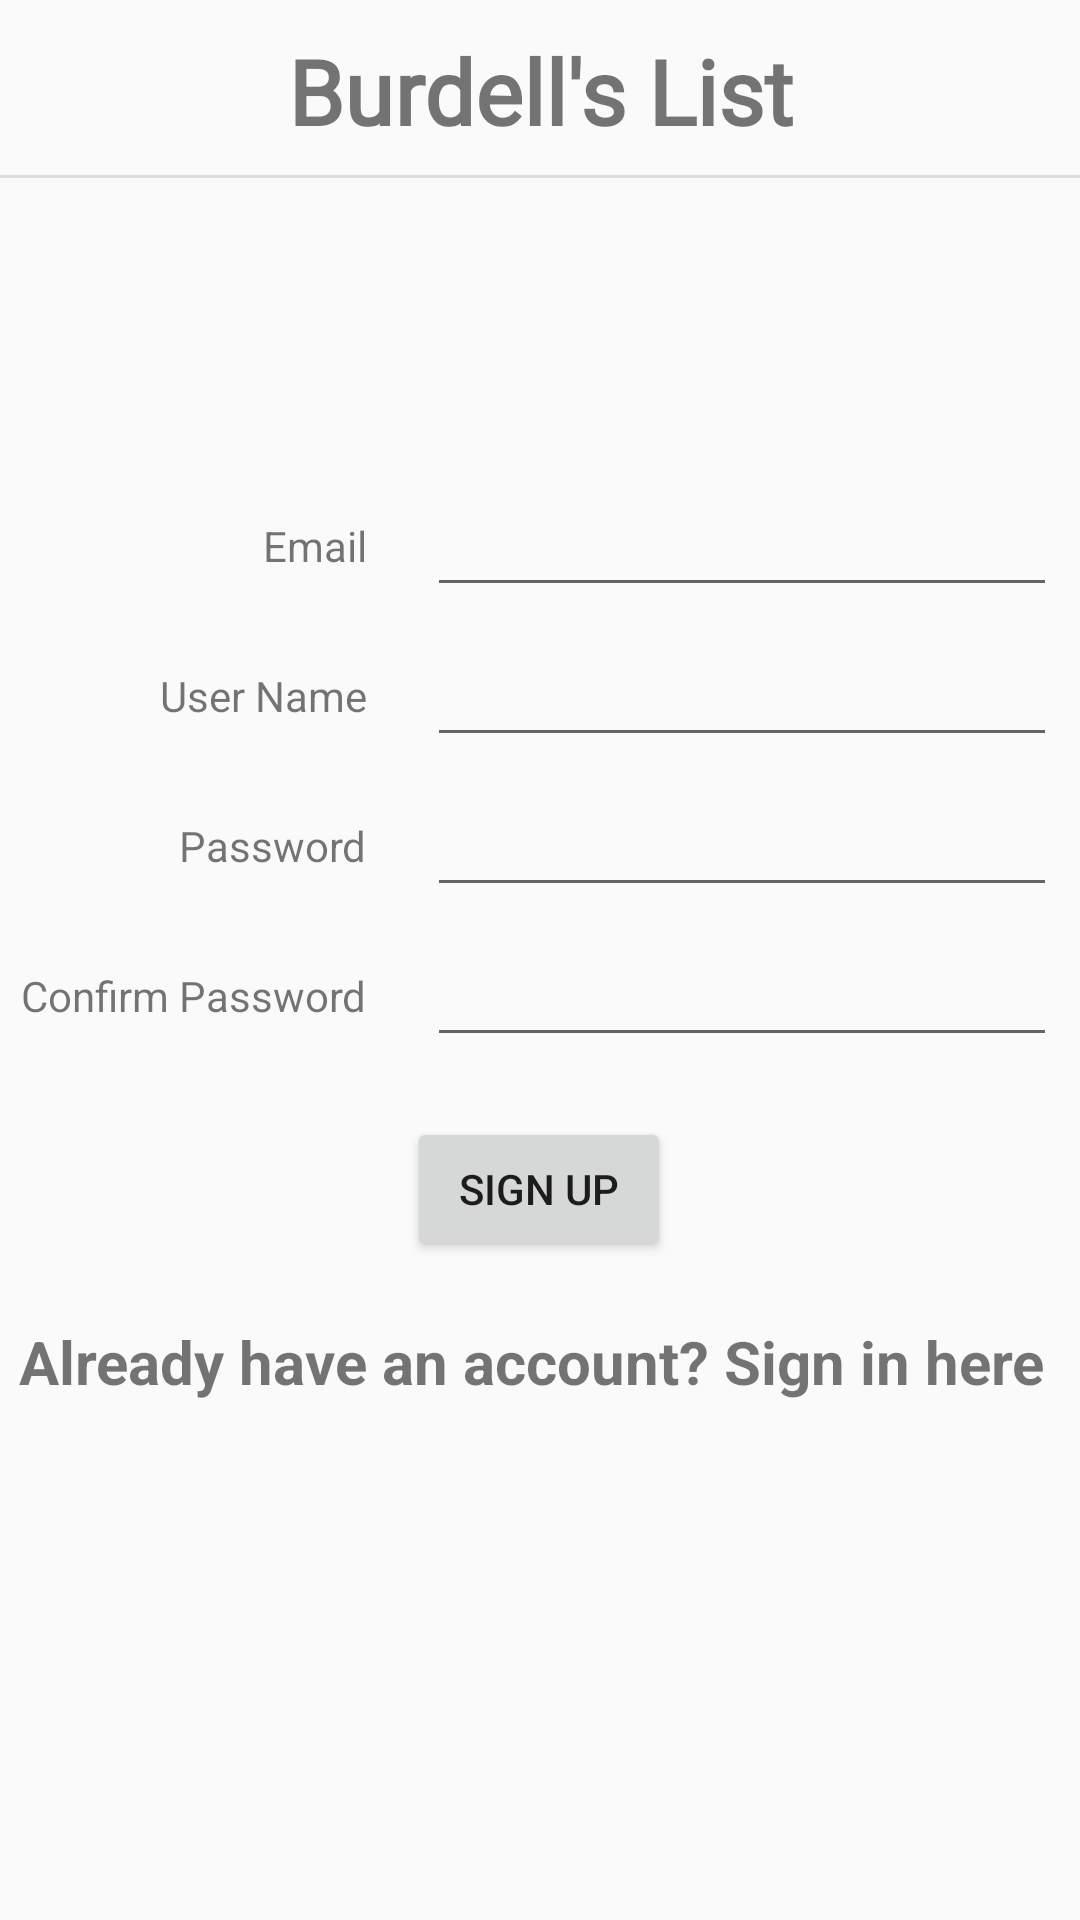

Here is an Android app screen rendered from its layout file. Give the layout XML and the strings, colors and styles it references.
<!-- AndroidManifest.xml: application theme MyAppTheme -->
<!-- res/layout/activity_register.xml -->
<?xml version="1.0" encoding="utf-8"?>
<RelativeLayout
    xmlns:android="http://schemas.android.com/apk/res/android"
    xmlns:app="http://schemas.android.com/apk/res-auto"
    xmlns:tools="http://schemas.android.com/tools"
    android:id="@+id/etEmail"
    android:layout_width="match_parent"
    android:layout_height="match_parent"
    android:orientation="vertical"
    tools:context=".RegisterActivity">

    <TextView
        android:id="@+id/app_header"
        android:layout_width="match_parent"
        android:layout_height="wrap_content"
        android:gravity="center_horizontal"
        android:paddingBottom="8dp"
        android:paddingTop="10dp"
        android:text="@string/app_name"
        android:textSize="30sp"
        android:fontFamily="@font/dancing_script"
        android:textStyle="bold" />

    <View
        android:id="@+id/delimiter"
        android:layout_width="match_parent"
        android:layout_height="1dp"
        android:background="@color/light_gray"
        android:layout_below="@id/app_header"/>



    <LinearLayout
        android:orientation="vertical"
        android:layout_centerInParent="true"
        android:layout_width="wrap_content"
        android:layout_height="wrap_content" >


        <LinearLayout
            android:layout_width="wrap_content"
            android:layout_height="wrap_content"
            android:layout_marginBottom="20dp"
            android:layout_gravity="center"
            android:orientation="horizontal" >

            <LinearLayout
                android:layout_width="wrap_content"
                android:layout_height="wrap_content"
                android:layout_marginEnd="20dp"
                android:orientation="vertical" >

                <TextView
                    android:id="@+id/textView"
                    android:layout_gravity="end"
                    android:layout_width="wrap_content"
                    android:layout_height="30dp"
                    android:text="Email" />

                <TextView
                    android:id="@+id/textUserName"
                    android:layout_gravity="end"
                    android:layout_marginTop="20dp"
                    android:layout_width="wrap_content"
                    android:layout_height="30dp"
                    android:text="User Name" />

                <TextView
                    android:id="@+id/textView2"
                    android:layout_gravity="end"
                    android:layout_marginTop="20dp"
                    android:layout_width="wrap_content"
                    android:layout_height="30dp"
                    android:text="Password" />

                <TextView
                    android:id="@+id/texCfPassword"
                    android:layout_gravity="end"
                    android:layout_marginTop="20dp"
                    android:layout_width="wrap_content"
                    android:layout_height="30dp"
                    android:text="Confirm Password" />

            </LinearLayout>


            <LinearLayout
                android:layout_width="wrap_content"
                android:layout_height="wrap_content"
                android:orientation="vertical">

                <EditText
                    android:id="@+id/editTextTextEmailAddress"
                    android:layout_width="210dp"
                    android:layout_height="30dp"
                    android:inputType="textEmailAddress" />

                <EditText
                    android:id="@+id/editTextUserName"
                    android:layout_marginTop="20dp"
                    android:layout_width="210dp"
                    android:layout_height="30dp"
                    android:inputType="text" />

                <EditText
                    android:id="@+id/etPassword"
                    android:layout_marginTop="20dp"
                    android:layout_width="210dp"
                    android:layout_height="30dp"
                    android:inputType="textPassword" />


                <EditText
                    android:id="@+id/cfPassword"
                    android:layout_marginTop="20dp"
                    android:layout_width="210dp"
                    android:layout_height="30dp"
                    android:inputType="textPassword" />

            </LinearLayout>

        </LinearLayout>




        <Button
            android:id="@+id/button"
            android:layout_gravity="center"
            android:layout_width="wrap_content"
            android:layout_height="wrap_content"
            android:layout_marginBottom="20dp"
            android:text="Sign Up" />

        <TextView
            android:id="@+id/textView3"
            android:layout_width="wrap_content"
            android:layout_height="wrap_content"
            android:layout_gravity="center"
            android:text="Already have an account? Sign in here "
            android:textSize="20sp"
            android:textStyle="bold" />

    </LinearLayout>


</RelativeLayout>
<!-- resources referenced by this layout -->
<resources>
  <color name="light_gray">#dedddd</color>
  <string name="app_name">Burdell\'s List</string>
  <style name="MyAppTheme" parent="AppTheme">
          <item name="windowNoTitle">true</item>
          //hide action bar
  
      </style>
  <style name="AppTheme" parent="Theme.AppCompat.Light.DarkActionBar">
          
          <item name="colorPrimary">@color/colorPrimary</item>
          <item name="colorPrimaryDark">@color/colorPrimaryDark</item>
          <item name="colorAccent">@color/colorAccent</item>
      </style>
  <color name="colorPrimary">#6200EE</color>
  <color name="colorPrimaryDark">#3700B3</color>
  <color name="colorAccent">#03DAC5</color>
</resources>
